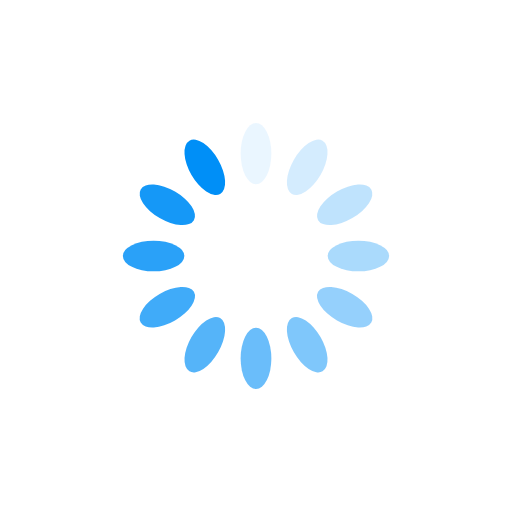
t = 0.00 s
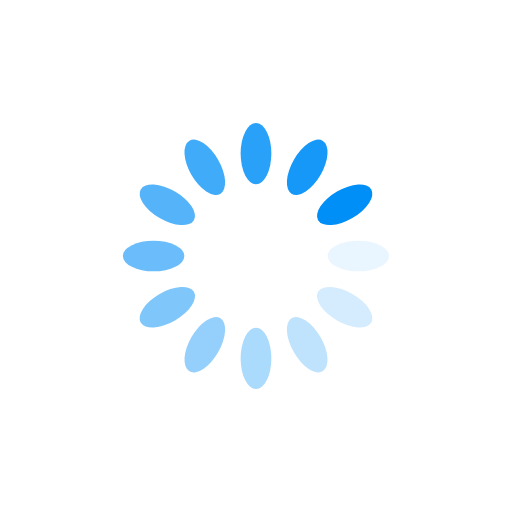
t = 0.25 s
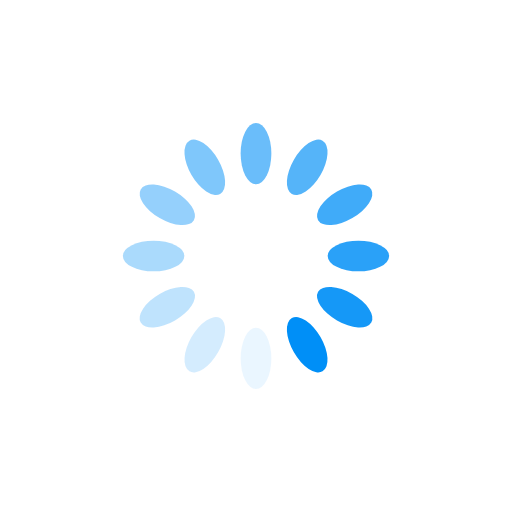
t = 0.50 s
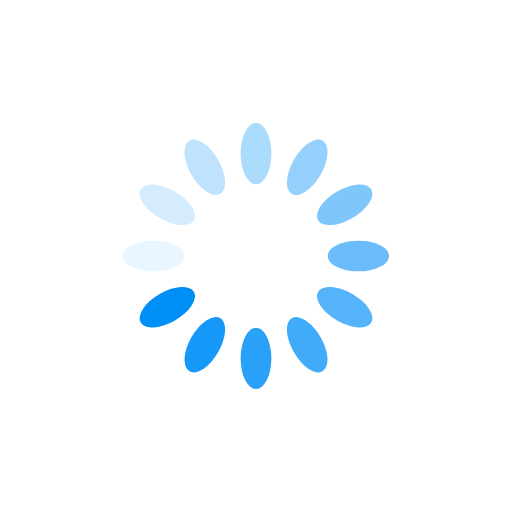
t = 0.75 s

The animated SVG that drew these frames (rendered in a browser with its animation timeline set to each time). Animation: 12 SMIL elements (animate=12); one cycle of 1.00 s, repeats indefinitely.

<?xml version="1.0" encoding="utf-8"?>
<svg xmlns="http://www.w3.org/2000/svg" xmlns:xlink="http://www.w3.org/1999/xlink" style="margin: auto; background: none; display: block; shape-rendering: auto;" width="200px" height="200px" viewBox="0 0 100 100" preserveAspectRatio="xMidYMid">
<g transform="rotate(0 50 50)">
  <rect x="47" y="24" rx="3" ry="6" width="6" height="12" fill="#008ff7">
    <animate attributeName="opacity" values="1;0" keyTimes="0;1" dur="1s" begin="-0.9166666666666666s" repeatCount="indefinite"></animate>
  </rect>
</g><g transform="rotate(30 50 50)">
  <rect x="47" y="24" rx="3" ry="6" width="6" height="12" fill="#008ff7">
    <animate attributeName="opacity" values="1;0" keyTimes="0;1" dur="1s" begin="-0.8333333333333334s" repeatCount="indefinite"></animate>
  </rect>
</g><g transform="rotate(60 50 50)">
  <rect x="47" y="24" rx="3" ry="6" width="6" height="12" fill="#008ff7">
    <animate attributeName="opacity" values="1;0" keyTimes="0;1" dur="1s" begin="-0.75s" repeatCount="indefinite"></animate>
  </rect>
</g><g transform="rotate(90 50 50)">
  <rect x="47" y="24" rx="3" ry="6" width="6" height="12" fill="#008ff7">
    <animate attributeName="opacity" values="1;0" keyTimes="0;1" dur="1s" begin="-0.6666666666666666s" repeatCount="indefinite"></animate>
  </rect>
</g><g transform="rotate(120 50 50)">
  <rect x="47" y="24" rx="3" ry="6" width="6" height="12" fill="#008ff7">
    <animate attributeName="opacity" values="1;0" keyTimes="0;1" dur="1s" begin="-0.5833333333333334s" repeatCount="indefinite"></animate>
  </rect>
</g><g transform="rotate(150 50 50)">
  <rect x="47" y="24" rx="3" ry="6" width="6" height="12" fill="#008ff7">
    <animate attributeName="opacity" values="1;0" keyTimes="0;1" dur="1s" begin="-0.5s" repeatCount="indefinite"></animate>
  </rect>
</g><g transform="rotate(180 50 50)">
  <rect x="47" y="24" rx="3" ry="6" width="6" height="12" fill="#008ff7">
    <animate attributeName="opacity" values="1;0" keyTimes="0;1" dur="1s" begin="-0.4166666666666667s" repeatCount="indefinite"></animate>
  </rect>
</g><g transform="rotate(210 50 50)">
  <rect x="47" y="24" rx="3" ry="6" width="6" height="12" fill="#008ff7">
    <animate attributeName="opacity" values="1;0" keyTimes="0;1" dur="1s" begin="-0.3333333333333333s" repeatCount="indefinite"></animate>
  </rect>
</g><g transform="rotate(240 50 50)">
  <rect x="47" y="24" rx="3" ry="6" width="6" height="12" fill="#008ff7">
    <animate attributeName="opacity" values="1;0" keyTimes="0;1" dur="1s" begin="-0.25s" repeatCount="indefinite"></animate>
  </rect>
</g><g transform="rotate(270 50 50)">
  <rect x="47" y="24" rx="3" ry="6" width="6" height="12" fill="#008ff7">
    <animate attributeName="opacity" values="1;0" keyTimes="0;1" dur="1s" begin="-0.16666666666666666s" repeatCount="indefinite"></animate>
  </rect>
</g><g transform="rotate(300 50 50)">
  <rect x="47" y="24" rx="3" ry="6" width="6" height="12" fill="#008ff7">
    <animate attributeName="opacity" values="1;0" keyTimes="0;1" dur="1s" begin="-0.08333333333333333s" repeatCount="indefinite"></animate>
  </rect>
</g><g transform="rotate(330 50 50)">
  <rect x="47" y="24" rx="3" ry="6" width="6" height="12" fill="#008ff7">
    <animate attributeName="opacity" values="1;0" keyTimes="0;1" dur="1s" begin="0s" repeatCount="indefinite"></animate>
  </rect>
</g>
<!-- [ldio] generated by https://loading.io/ --></svg>
